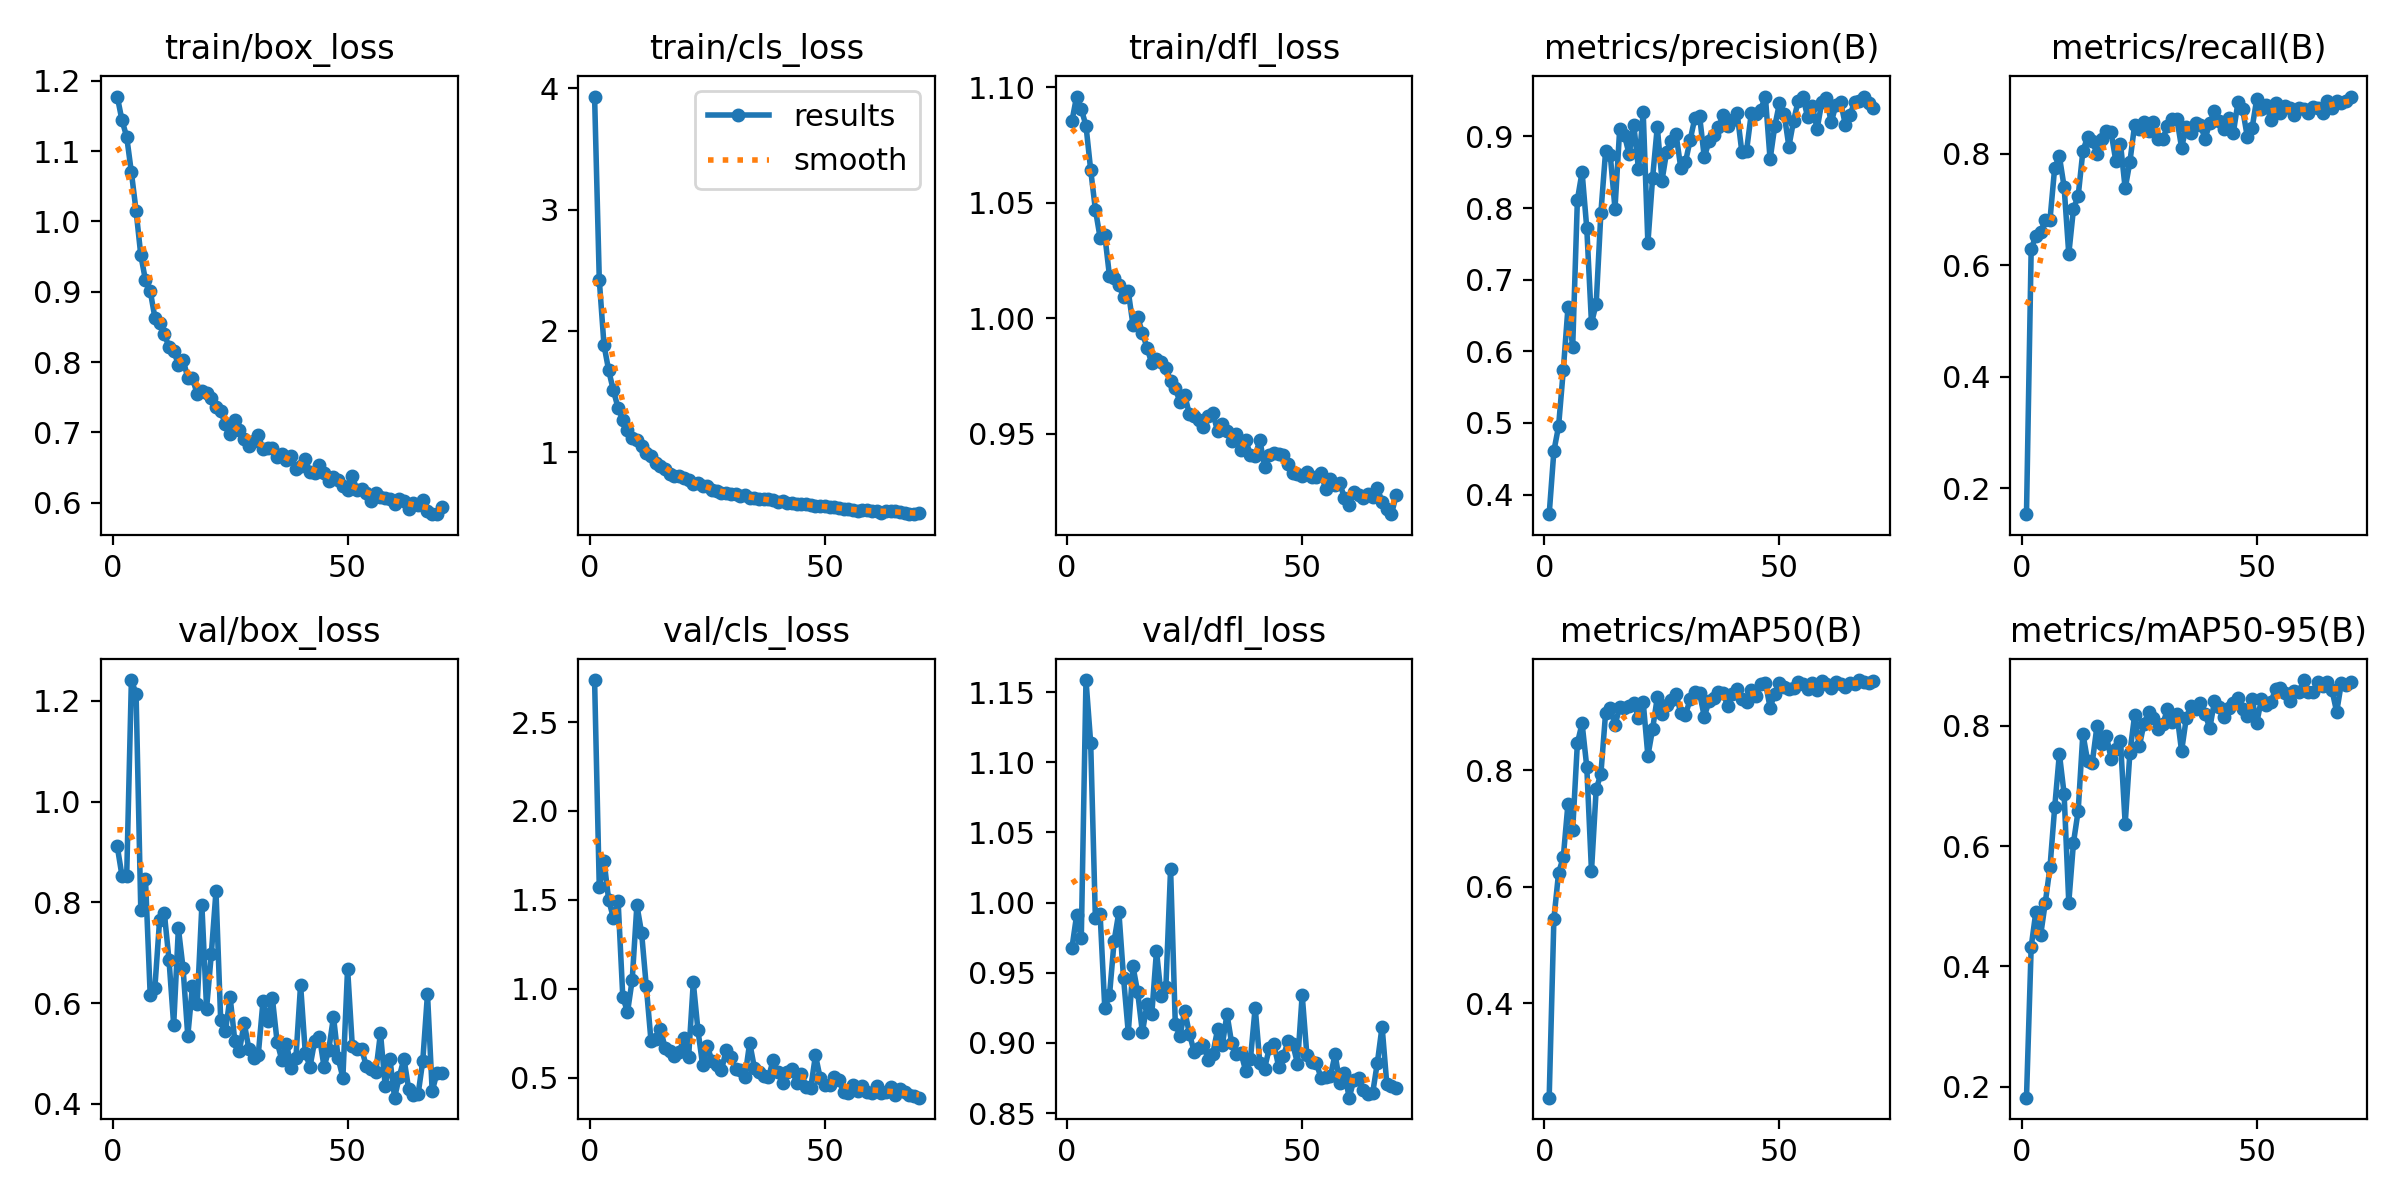

The data file committed next to this chart (first rows):
epoch, time, train/box_loss, train/cls_loss, train/dfl_loss, metrics/precision(B), metrics/recall(B), metrics/mAP50(B), metrics/mAP50-95(B), val/box_loss, val/cls_loss, val/dfl_loss, lr/pg0, lr/pg1, lr/pg2
1, 54.71, 1.178, 3.932, 1.085, 0.3726, 0.1537, 0.2382, 0.1819, 0.9108, 2.736, 0.9674, 0.003305, 0.003305, 0.003305
2, 81.24, 1.144, 2.422, 1.096, 0.4607, 0.6296, 0.5451, 0.4328, 0.8525, 1.569, 0.9908, 0.006632, 0.006632, 0.006632
3, 100.6, 1.12, 1.884, 1.091, 0.4954, 0.6524, 0.6242, 0.491, 0.8517, 1.721, 0.9746, 0.009952, 0.009952, 0.009952
4, 119.8, 1.07, 1.675, 1.083, 0.5735, 0.659, 0.6509, 0.4515, 1.241, 1.498, 1.159, 0.00997, 0.00997, 0.00997
5, 138.8, 1.015, 1.509, 1.064, 0.6615, 0.6821, 0.7431, 0.5059, 1.214, 1.398, 1.114, 0.00996, 0.00996, 0.00996
6, 158, 0.952, 1.366, 1.047, 0.6058, 0.6814, 0.6976, 0.5649, 0.7854, 1.495, 0.9887, 0.00995, 0.00995, 0.00995
7, 177.1, 0.9163, 1.267, 1.035, 0.8114, 0.7752, 0.8467, 0.6643, 0.8457, 0.9555, 0.9921, 0.009941, 0.009941, 0.009941
8, 196.2, 0.9015, 1.183, 1.036, 0.8503, 0.7954, 0.8808, 0.7536, 0.6164, 0.8673, 0.9249, 0.009931, 0.009931, 0.009931
9, 215.3, 0.8632, 1.122, 1.018, 0.7716, 0.7411, 0.806, 0.6872, 0.6307, 1.048, 0.9338, 0.009921, 0.009921, 0.009921
10, 234.1, 0.8555, 1.101, 1.017, 0.6394, 0.6201, 0.6274, 0.5062, 0.7642, 1.469, 0.9729, 0.009911, 0.009911, 0.009911
11, 252.7, 0.8405, 1.054, 1.014, 0.6662, 0.7015, 0.7677, 0.6059, 0.7793, 1.315, 0.9932, 0.009901, 0.009901, 0.009901
12, 271.5, 0.8212, 0.9919, 1.009, 0.7932, 0.7243, 0.794, 0.6588, 0.6862, 1.013, 0.9459, 0.009891, 0.009891, 0.009891
13, 296.3, 0.8158, 0.9733, 1.012, 0.8791, 0.8048, 0.8985, 0.787, 0.5563, 0.7072, 0.9072, 0.009881, 0.009881, 0.009881
14, 319.5, 0.7965, 0.9106, 0.9972, 0.8737, 0.8302, 0.9064, 0.7417, 0.7484, 0.7149, 0.9546, 0.009871, 0.009871, 0.009871
15, 338.6, 0.8033, 0.8905, 1.001, 0.7991, 0.822, 0.878, 0.7389, 0.6687, 0.7746, 0.936, 0.009861, 0.009861, 0.009861
16, 357.4, 0.7775, 0.8603, 0.9938, 0.9101, 0.8003, 0.9085, 0.7999, 0.5347, 0.6672, 0.9075, 0.009851, 0.009851, 0.009851
17, 376, 0.7772, 0.8238, 0.9872, 0.9022, 0.8268, 0.9066, 0.7703, 0.6342, 0.6518, 0.9279, 0.009842, 0.009842, 0.009842
18, 394.5, 0.7544, 0.8042, 0.9806, 0.8751, 0.8399, 0.9101, 0.7831, 0.5976, 0.6236, 0.9205, 0.009832, 0.009832, 0.009832
19, 413.2, 0.7582, 0.8018, 0.9826, 0.916, 0.8382, 0.916, 0.7456, 0.7941, 0.6422, 0.9655, 0.009822, 0.009822, 0.009822
20, 432, 0.7562, 0.785, 0.9812, 0.8544, 0.7876, 0.8907, 0.7613, 0.589, 0.7211, 0.9334, 0.009812, 0.009812, 0.009812
21, 450.8, 0.7483, 0.7679, 0.9785, 0.9341, 0.8181, 0.9178, 0.7741, 0.6965, 0.6135, 0.9397, 0.009802, 0.009802, 0.009802
22, 469.6, 0.7364, 0.7376, 0.9729, 0.7509, 0.7377, 0.825, 0.6372, 0.8217, 1.035, 1.024, 0.009792, 0.009792, 0.009792
23, 488.6, 0.7298, 0.7437, 0.9697, 0.842, 0.7854, 0.871, 0.755, 0.566, 0.7647, 0.9137, 0.009782, 0.009782, 0.009782
24, 508, 0.7121, 0.7188, 0.9638, 0.9134, 0.851, 0.9253, 0.8172, 0.5436, 0.5679, 0.9048, 0.009772, 0.009772, 0.009772
25, 526.6, 0.6979, 0.72, 0.9669, 0.8381, 0.844, 0.8974, 0.7656, 0.6121, 0.6759, 0.923, 0.009762, 0.009762, 0.009762
26, 545.7, 0.7177, 0.69, 0.9585, 0.8789, 0.8565, 0.9117, 0.8037, 0.5255, 0.5911, 0.9066, 0.009753, 0.009753, 0.009753
27, 564.3, 0.7029, 0.681, 0.9579, 0.8929, 0.8406, 0.9211, 0.8226, 0.5054, 0.5701, 0.8938, 0.009743, 0.009743, 0.009743
28, 583, 0.6909, 0.6671, 0.9558, 0.9027, 0.8573, 0.9308, 0.8131, 0.5608, 0.5397, 0.8963, 0.009733, 0.009733, 0.009733
29, 601.8, 0.6804, 0.6633, 0.9531, 0.856, 0.8257, 0.8983, 0.795, 0.5086, 0.6571, 0.8982, 0.009723, 0.009723, 0.009723
30, 620.4, 0.6881, 0.6584, 0.9578, 0.8642, 0.8272, 0.896, 0.8024, 0.4907, 0.6144, 0.8877, 0.009713, 0.009713, 0.009713
31, 639.1, 0.6959, 0.6539, 0.959, 0.8951, 0.8491, 0.922, 0.8278, 0.4976, 0.5461, 0.8924, 0.009703, 0.009703, 0.009703
32, 657.8, 0.6757, 0.6372, 0.9512, 0.9257, 0.8619, 0.9339, 0.8065, 0.6034, 0.5426, 0.9096, 0.009693, 0.009693, 0.009693
33, 676.4, 0.6777, 0.6487, 0.9541, 0.9288, 0.8623, 0.9326, 0.8202, 0.564, 0.5056, 0.8982, 0.009683, 0.009683, 0.009683
34, 695.7, 0.6777, 0.6217, 0.9511, 0.8707, 0.811, 0.8925, 0.7578, 0.6095, 0.6962, 0.9205, 0.009673, 0.009673, 0.009673
35, 714.3, 0.6645, 0.6253, 0.9467, 0.8932, 0.8479, 0.9184, 0.8129, 0.5232, 0.5548, 0.8997, 0.009663, 0.009663, 0.009663
36, 733, 0.6688, 0.6124, 0.9501, 0.9015, 0.838, 0.9246, 0.8323, 0.4871, 0.5317, 0.892, 0.009654, 0.009654, 0.009654
37, 751.6, 0.6602, 0.6116, 0.9428, 0.9126, 0.8559, 0.9346, 0.8282, 0.5195, 0.509, 0.8925, 0.009644, 0.009644, 0.009644
38, 770.3, 0.6671, 0.6142, 0.9472, 0.9292, 0.8517, 0.9328, 0.8373, 0.4712, 0.5025, 0.8799, 0.009634, 0.009634, 0.009634
39, 789.3, 0.6486, 0.607, 0.9408, 0.9152, 0.827, 0.9102, 0.82, 0.4907, 0.5985, 0.8887, 0.009624, 0.009624, 0.009624
40, 807.8, 0.6516, 0.5893, 0.9406, 0.9229, 0.8552, 0.9319, 0.7959, 0.6363, 0.5285, 0.9252, 0.009614, 0.009614, 0.009614
41, 826.5, 0.6617, 0.5962, 0.9473, 0.9323, 0.8766, 0.9398, 0.8409, 0.5012, 0.4716, 0.8854, 0.009604, 0.009604, 0.009604
42, 845.1, 0.6433, 0.5821, 0.9357, 0.8777, 0.8588, 0.922, 0.8318, 0.4732, 0.5306, 0.8817, 0.009594, 0.009594, 0.009594
43, 863.7, 0.6416, 0.5801, 0.9409, 0.8802, 0.844, 0.9178, 0.8139, 0.5248, 0.5485, 0.8962, 0.009584, 0.009584, 0.009584
44, 882.5, 0.6534, 0.5763, 0.9418, 0.932, 0.8645, 0.9379, 0.829, 0.5334, 0.4687, 0.8989, 0.009574, 0.009574, 0.009574
45, 901.1, 0.6416, 0.5706, 0.9412, 0.9317, 0.8369, 0.928, 0.8372, 0.4728, 0.5223, 0.883, 0.009564, 0.009564, 0.009564
46, 919.8, 0.6315, 0.5705, 0.9408, 0.9374, 0.8925, 0.9484, 0.8454, 0.5074, 0.449, 0.8903, 0.009555, 0.009555, 0.009555
47, 938.6, 0.637, 0.5637, 0.9372, 0.9556, 0.8794, 0.9507, 0.8285, 0.5726, 0.4437, 0.9015, 0.009545, 0.009545, 0.009545
48, 957.3, 0.6327, 0.556, 0.933, 0.8678, 0.8293, 0.9081, 0.8162, 0.4899, 0.6259, 0.8992, 0.009535, 0.009535, 0.009535
49, 976.1, 0.6241, 0.5562, 0.9327, 0.9143, 0.8458, 0.9317, 0.8439, 0.452, 0.497, 0.8852, 0.009525, 0.009525, 0.009525
50, 994.7, 0.6186, 0.5539, 0.932, 0.9465, 0.8987, 0.9494, 0.805, 0.6685, 0.4579, 0.9342, 0.009515, 0.009515, 0.009515
51, 1013, 0.6374, 0.5531, 0.9336, 0.9309, 0.8804, 0.9439, 0.8446, 0.5149, 0.4587, 0.8913, 0.009505, 0.009505, 0.009505
52, 1033, 0.618, 0.5452, 0.9312, 0.8859, 0.888, 0.9393, 0.835, 0.5094, 0.5026, 0.8862, 0.009495, 0.009495, 0.009495
53, 1052, 0.6197, 0.5413, 0.9315, 0.9217, 0.8611, 0.9424, 0.8392, 0.5082, 0.4841, 0.886, 0.009485, 0.009485, 0.009485
54, 1071, 0.6132, 0.5319, 0.9329, 0.95, 0.8902, 0.9517, 0.8611, 0.4744, 0.4186, 0.875, 0.009475, 0.009475, 0.009475
55, 1090, 0.603, 0.5328, 0.9262, 0.9552, 0.8734, 0.9485, 0.863, 0.4688, 0.4106, 0.8755, 0.009465, 0.009465, 0.009465
56, 1108, 0.6137, 0.5245, 0.9304, 0.9265, 0.8848, 0.9395, 0.8546, 0.4633, 0.4558, 0.8761, 0.009456, 0.009456, 0.009456
57, 1127, 0.6081, 0.5127, 0.9281, 0.9426, 0.8813, 0.95, 0.8409, 0.5405, 0.426, 0.8919, 0.009446, 0.009446, 0.009446
58, 1146, 0.6062, 0.5278, 0.9288, 0.9101, 0.8693, 0.9385, 0.8577, 0.4356, 0.4543, 0.8715, 0.009436, 0.009436, 0.009436
59, 1165, 0.6047, 0.5243, 0.9221, 0.9475, 0.8818, 0.9531, 0.8555, 0.4895, 0.4168, 0.8787, 0.009426, 0.009426, 0.009426
60, 1183, 0.5976, 0.5149, 0.9191, 0.9533, 0.8809, 0.9488, 0.876, 0.412, 0.4154, 0.8609, 0.009416, 0.009416, 0.009416
... 10 more rows
